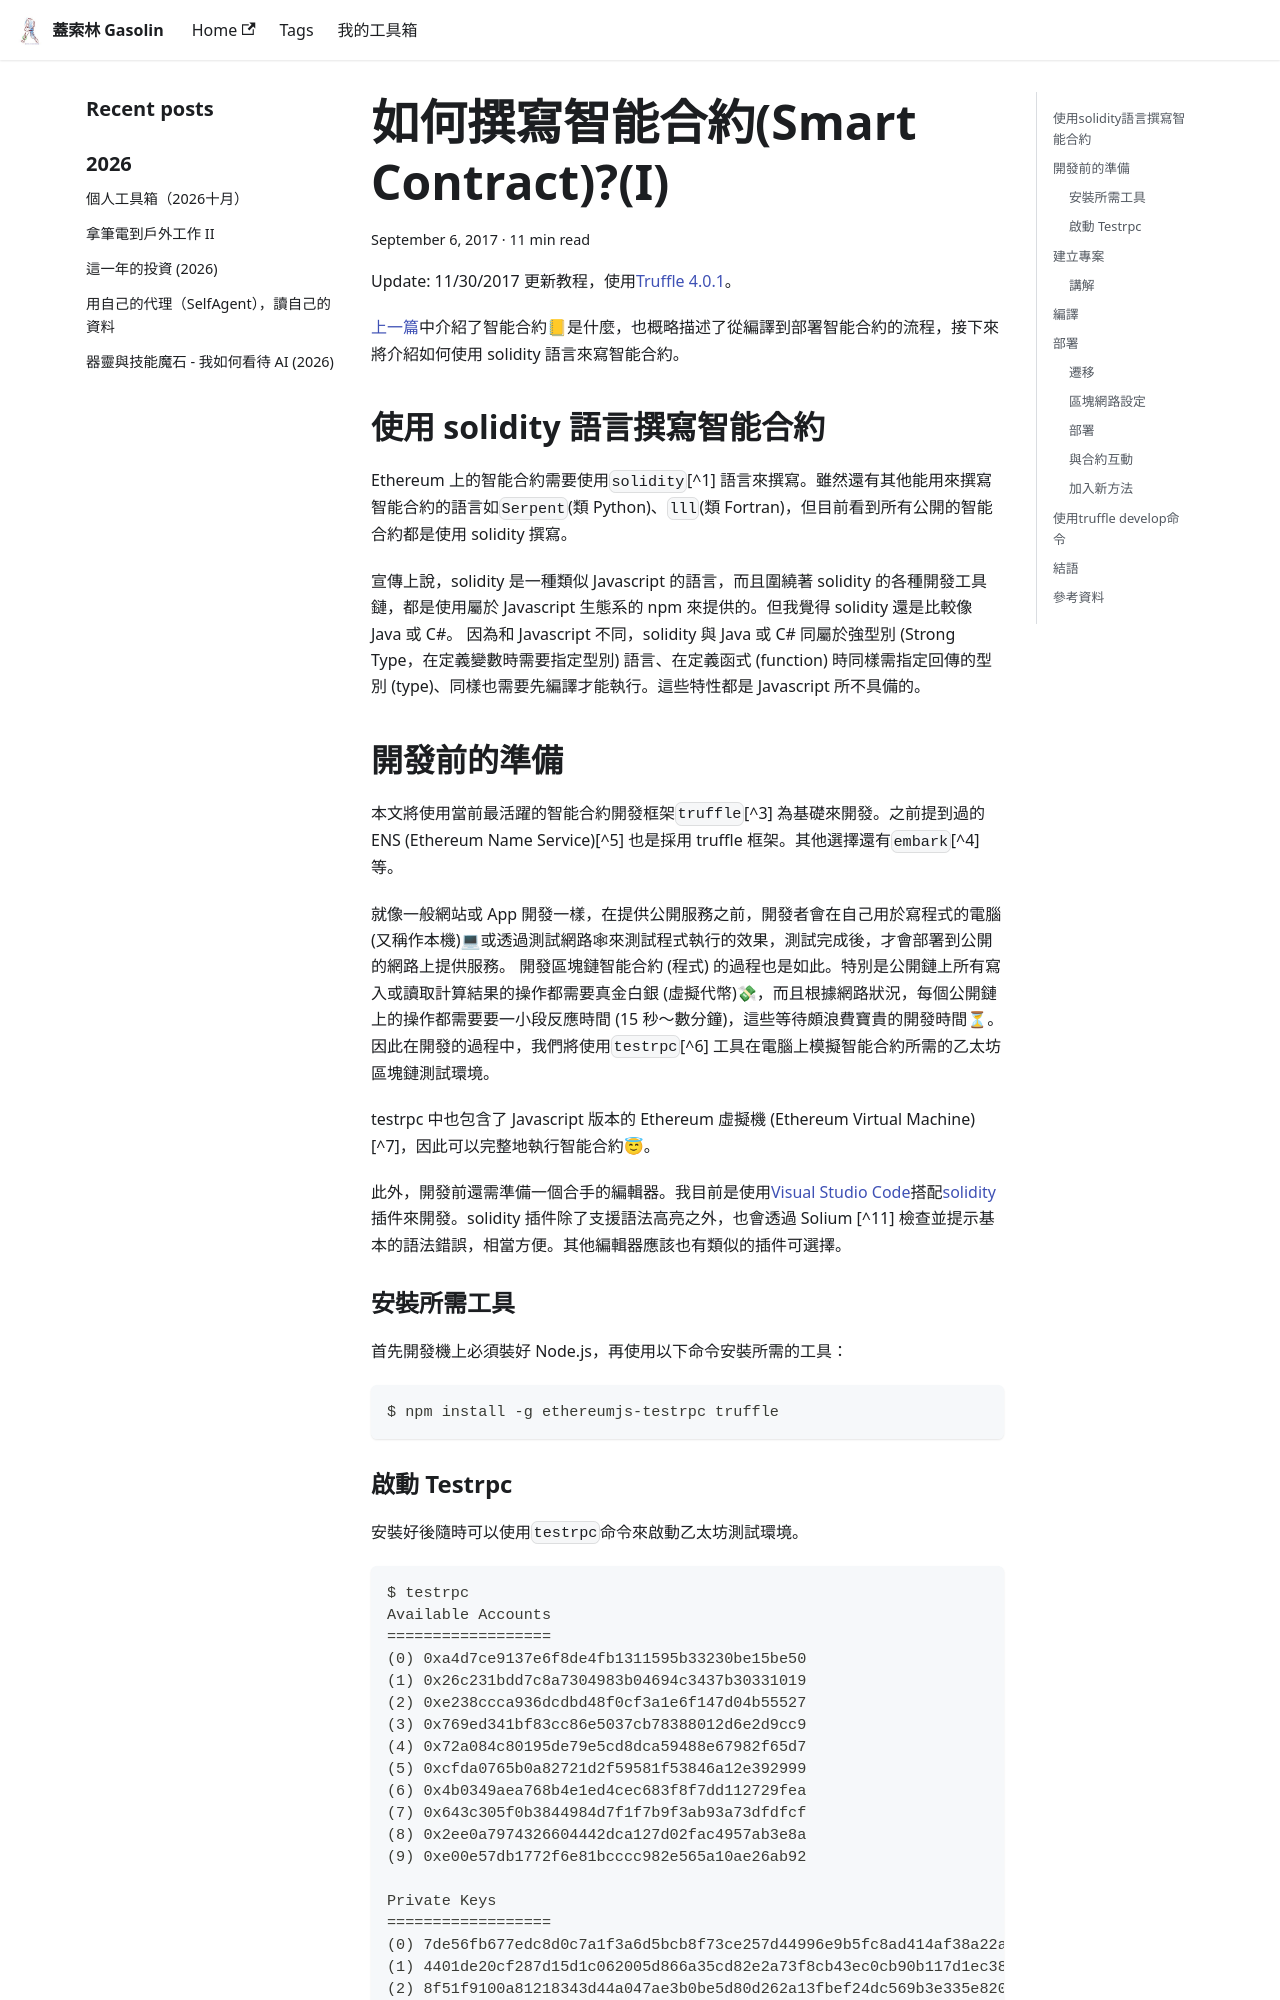

repository: gasolin/blog · page: crypto/howto-write-a-smart-contract/index.html · generator: docusaurus

---
title: 如何撰寫智能合約(Smart Contract)?(I)
tags:
  - javascript
  - solidity
  - ethereum
date: 2017-09-06 18:30:31
---

Update: 11/30/2017 更新教程，使用[Truffle 4.0.1](https://github.com/trufflesuite/truffle/releases/tag/v4.0.0)。

[上一篇](crypto/what-is-smart-contract.md)中介紹了智能合約:ledger:是什麼，也概略描述了從編譯到部署智能合約的流程，接下來將介紹如何使用solidity語言來寫智能合約。

## 使用solidity語言撰寫智能合約

Ethereum上的智能合約需要使用`solidity`[^1]語言來撰寫。雖然還有其他能用來撰寫智能合約的語言如`Serpent`(類Python)、`lll`(類Fortran)，但目前看到所有公開的智能合約都是使用solidity撰寫。

宣傳上說，solidity是一種類似Javascript的語言，而且圍繞著solidity的各種開發工具鏈，都是使用屬於Javascript生態系的npm來提供的。但我覺得solidity還是比較像Java或C#。
因為和Javascript不同，solidity與Java或C#同屬於強型別(Strong Type，在定義變數時需要指定型別)語言、在定義函式(function)時同樣需指定回傳的型別(type)、同樣也需要先編譯才能執行。這些特性都是Javascript所不具備的。

## 開發前的準備

本文將使用當前最活躍的智能合約開發框架`truffle`[^3]為基礎來開發。之前提到過的ENS(Ethereum Name Service)[^5]也是採用truffle框架。其他選擇還有`embark`[^4]等。

就像一般網站或App開發一樣，在提供公開服務之前，開發者會在自己用於寫程式的電腦(又稱作本機):computer:或透過測試網路:spider_web:來測試程式執行的效果，測試完成後，才會部署到公開的網路上提供服務。
開發區塊鏈智能合約(程式)的過程也是如此。特別是公開鏈上所有寫入或讀取計算結果的操作都需要真金白銀(虛擬代幣):money_with_wings:，而且根據網路狀況，每個公開鏈上的操作都需要要一小段反應時間(15秒 ~ 數分鐘)，這些等待頗浪費寶貴的開發時間:hourglass_flowing_sand:。
因此在開發的過程中，我們將使用`testrpc`[^6]工具在電腦上模擬智能合約所需的乙太坊區塊鏈測試環境。

testrpc中也包含了Javascript版本的Ethereum虛擬機(Ethereum Virtual Machine)[^7]，因此可以完整地執行智能合約:innocent:。

此外，開發前還需準備一個合手的編輯器。我目前是使用[Visual Studio Code](https://code.visualstudio.com)搭配[solidity](https://marketplace.visualstudio.com/items?itemName=JuanBlanco.solidity)插件來開發。solidity插件除了支援語法高亮之外，也會透過Solium[^11]檢查並提示基本的語法錯誤，相當方便。其他編輯器應該也有類似的插件可選擇。

### 安裝所需工具

首先開發機上必須裝好Node.js，再使用以下命令安裝所需的工具：

```sh
$ npm install -g ethereumjs-testrpc truffle
```
